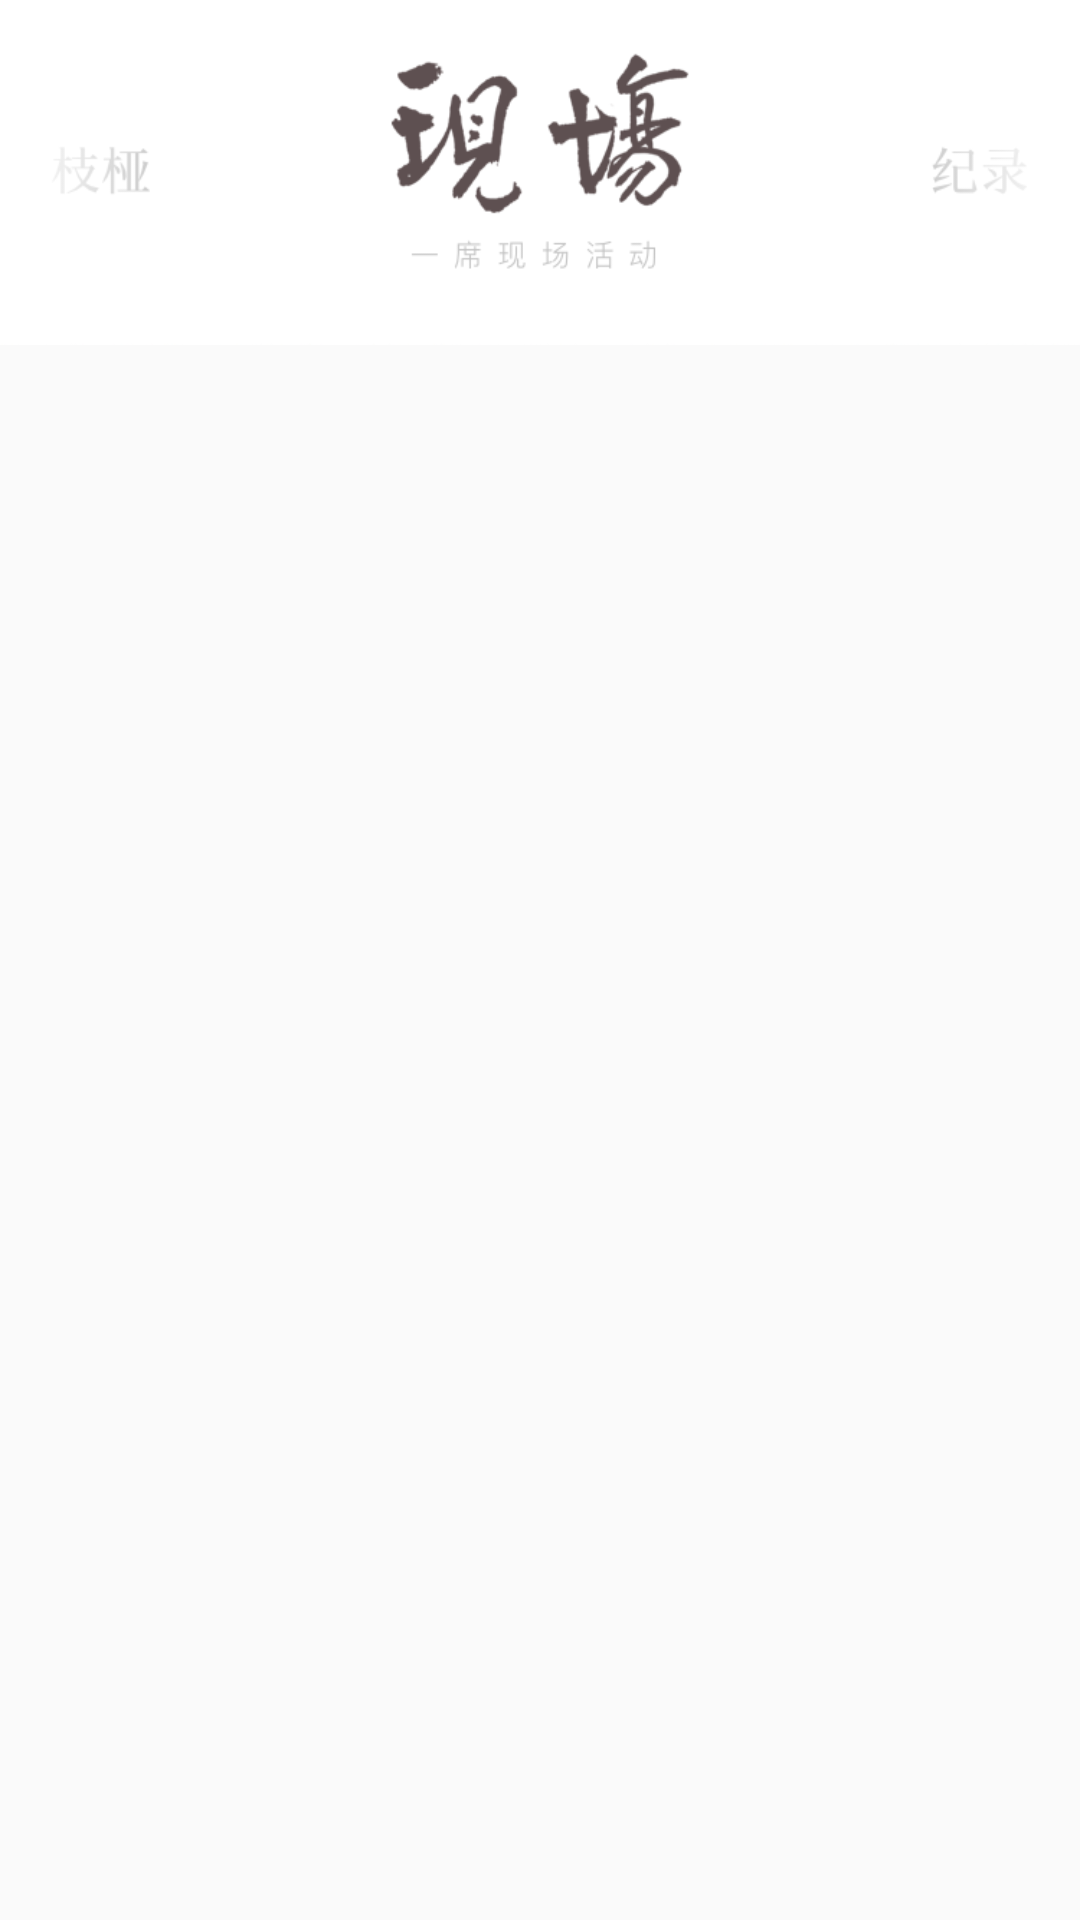

Reconstruct the res/layout file that produces this screen, plus the resources it refers to.
<!-- AndroidManifest.xml: application theme AppTheme -->
<!-- res/layout/fragment_site.xml -->
<RelativeLayout xmlns:android="http://schemas.android.com/apk/res/android"
    android:layout_width="match_parent"
    android:layout_height="match_parent">

    <ImageView
        android:layout_width="match_parent"
        android:layout_height="wrap_content"
        android:scaleType="fitXY"
        android:src="@mipmap/activity_title" />

</RelativeLayout>
<!-- resources referenced by this layout -->
<resources>
  <!-- mipmap activity_title: png bitmap (mipmap-xhdpi, 20293 bytes) -->
  <style name="AppTheme" parent="Theme.AppCompat.Light.DarkActionBar">
          
          <item name="colorPrimary">@color/colorPrimary</item>
          <item name="colorPrimaryDark">@color/colorPrimaryDark</item>
          <item name="colorAccent">@color/colorAccent</item>
          <item name="windowNoTitle">true</item>
      </style>
  <!-- not gathered from this repository: default colours our renderer supplied (Android Studio template values) -->
  <color name="colorPrimary">#FF6200EE</color>
  <color name="colorPrimaryDark">#FF3700B3</color>
  <color name="colorAccent">#FF03DAC5</color>
</resources>
